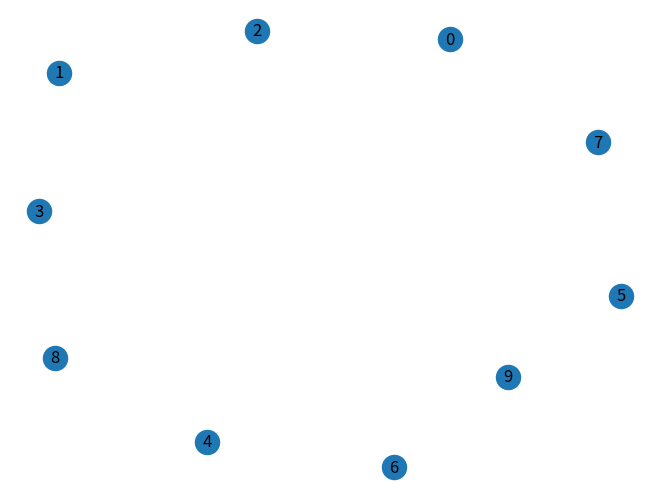
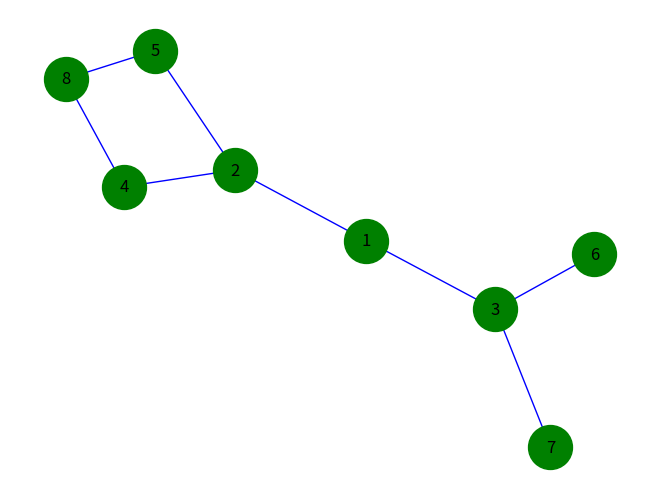
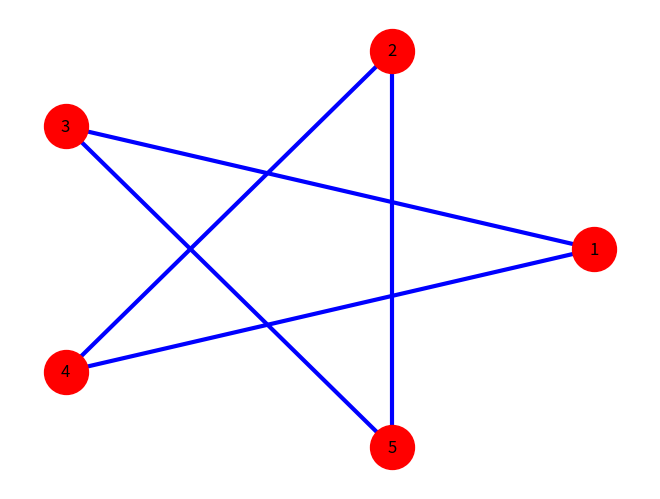
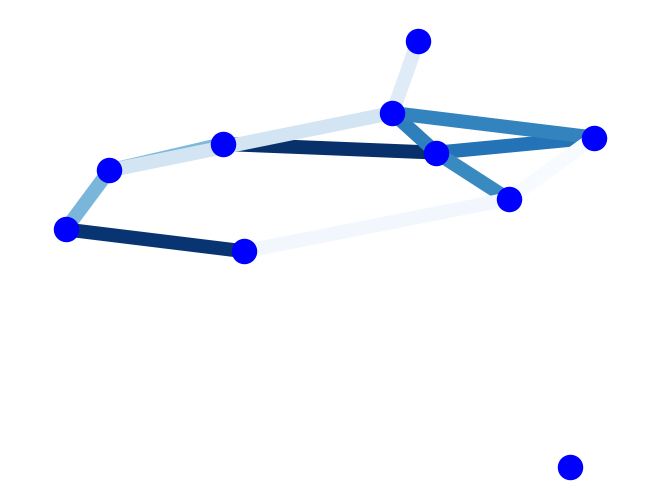
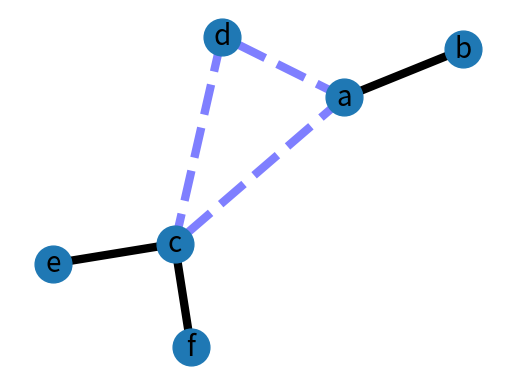
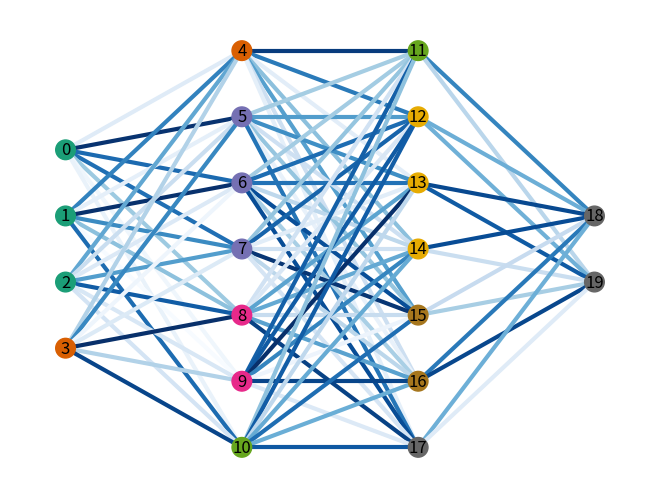

The script that saved these images, in order: (Note: this script raises an exception after producing the figures.)
#!/usr/bin/env python3
# -*- coding: utf-8 -*-
"""
Created on Fri Dec  8 13:50:51 2023

@author: jack
"""

import networkx as nx
import matplotlib.pyplot as plt

# 1、生成了标号为0到9的十个点
import matplotlib.pyplot as plt
import networkx as nx
H = nx.path_graph(10)
G=nx.Graph()
G.add_nodes_from(H)
nx.draw(G, with_labels=True)
plt.show()

# 2、添加各节点之间的边
G=nx.Graph()
#导入所有边，每条边分别用tuple表示
G.add_edges_from([(1,2),(1,3),(2,4),(2,5),(3,6),(4,8),(5,8),(3,7)])
nx.draw(G, with_labels=True, edge_color='b', node_color='g', node_size=1000)
plt.show()
#plt.savefig('./generated_image.png') 如果你想保存图片，去除这句的注释



# 4、画个五角星

import networkx as nx
import matplotlib.pyplot as plt
#画图！
G=nx.Graph()
G.add_node(1)
G.add_nodes_from([2,3,4,5])
for i in range(5):
    for j in range(i):
        if (abs(i-j) not in (1,4)):
            G.add_edge(i+1, j+1)
nx.draw(G,
        with_labels=True, #这个选项让节点有名称
        edge_color='b', # b stands for blue!
        pos=nx.circular_layout(G), # 这个是选项选择点的排列方式，具体可以用 help(nx.drawing.layout) 查看
     # 主要有spring_layout  (default), random_layout, circle_layout, shell_layout
     # 这里是环形排布，还有随机排列等其他方式
        node_color='r', # r = red
        node_size=1000, # 节点大小
        width=3, # 边的宽度
       )
plt.show()



# 5、加入权重

import random
G = nx.gnp_random_graph(10,0.3)
for u,v,d in G.edges(data=True):
    d['weight'] = random.random()

edges,weights = zip(*nx.get_edge_attributes(G,'weight').items())

pos = nx.spring_layout(G)
nx.draw(G, pos, node_color='b', edgelist=edges, edge_color=weights, width=10.0, edge_cmap=plt.cm.Blues)
# plt.savefig('edges.png')
plt.show()


# 6、有向图


import matplotlib.pyplot as plt
import networkx as nx

G = nx.Graph()

G.add_edge('a', 'b', weight=0.6)
G.add_edge('a', 'c', weight=0.2)
G.add_edge('c', 'd', weight=0.1)
G.add_edge('c', 'e', weight=0.7)
G.add_edge('c', 'f', weight=0.9)
G.add_edge('a', 'd', weight=0.3)

elarge = [(u, v) for (u, v, d) in G.edges(data=True) if d['weight'] > 0.5]
esmall = [(u, v) for (u, v, d) in G.edges(data=True) if d['weight'] <= 0.5]

pos = nx.spring_layout(G)  # positions for all nodes

# nodes
nx.draw_networkx_nodes(G, pos, node_size=700)

# edges
nx.draw_networkx_edges(G, pos, edgelist=elarge,
                       width=6)
nx.draw_networkx_edges(G, pos, edgelist=esmall,
                       width=6, alpha=0.5, edge_color='b', style='dashed')

# labels
nx.draw_networkx_labels(G, pos, font_size=20, font_family='sans-serif')

plt.axis('off')
plt.show()

# 7、多层感知机

import matplotlib.pyplot as plt
import networkx as nx
left, right, bottom, top, layer_sizes = .1, .9, .1, .9, [4, 7, 7, 2]
# 网络离上下左右的距离
# layter_sizes可以自己调整
import random
G = nx.Graph()
v_spacing = (top - bottom)/float(max(layer_sizes))
h_spacing = (right - left)/float(len(layer_sizes) - 1)
node_count = 0
for i, v in enumerate(layer_sizes):
    layer_top = v_spacing*(v-1)/2. + (top + bottom)/2.
    for j in range(v):
        G.add_node(node_count, pos=(left + i*h_spacing, layer_top - j*v_spacing))
        node_count += 1
# 这上面的数字调整我想了好半天，汗
for x, (left_nodes, right_nodes) in enumerate(zip(layer_sizes[:-1], layer_sizes[1:])):
    for i in range(left_nodes):
        for j in range(right_nodes):
            G.add_edge(i+sum(layer_sizes[:x]), j+sum(layer_sizes[:x+1]))
# 慢慢研究吧
pos=nx.get_node_attributes(G,'pos')
# 把每个节点中的位置pos信息导出来
nx.draw(G, pos,
        node_color=range(node_count),
        with_labels=True,
        node_size=200,
        edge_color=[random.random() for i in range(len(G.edges))],
        width=3,
        cmap=plt.cm.Dark2, # matplotlib的调色板，可以搜搜，很多颜色呢
        edge_cmap=plt.cm.Blues
       )
plt.show()

##==============================================================================================
##                  python 图论算法包 network 简单使用
##==============================================================================================


import networkx as nx

G = nx.Graph()
G.add_edge('A', 'B', weight=4)
G.add_edge('B', 'D', weight=2)
G.add_edge('A', 'C', weight=3)
G.add_edge('C', 'D', weight=5)
G.add_edge('A', 'D', weight=6)
G.add_edge('C', 'F', weight=7)
G.add_edge('A', 'G', weight=1)
G.add_edge('H', 'B', weight=2)
pos = nx.spring_layout(G)

# 生成邻接矩阵
mat = nx.to_numpy_matrix(G)
print(mat)


# 计算两点间的最短路
# dijkstra_path
path=nx.dijkstra_path(G, source='H', target='F')
print('节点H到F的路径：', path)
distance=nx.dijkstra_path_length(G, source='H', target='F')
print('节点H到F的最短距离为：', distance)

# 一点到所有点的最短路
p=nx.shortest_path(G,source='H') # target not specified
d=nx.shortest_path_length(G,source='H')
for node in G.nodes():
    print("H 到",node,"的最短路径为:",p[node])
    print("H 到",node,"的最短距离为:",d[node])

# 所有点到一点的最短距离
p=nx.shortest_path(G,target='H') # target not specified
d=nx.shortest_path_length(G,target='H')
for node in G.nodes():
    print(node,"到 H 的最短路径为:",p[node])
    print(node,"到 H 的最短距离为:",d[node])
# 任意两点间的最短距离
p=nx.shortest_path_length(G)
p=dict(p)
d=nx.shortest_path_length(G)
d=dict(d)
# for node1 in G.nodes():
#     for node2 in G.nodes():
#         print(node1,"到",node2,"的最短距离为:",d[node1][node2])

# 最小生成树
T=nx.minimum_spanning_tree(G) # 边有权重
# print(sorted(T.edges(data=True)))

mst=nx.minimum_spanning_edges(G,data=False) # a generator of MST edges
edgelist=list(mst) # make a list of the edges
print(sorted(edgelist))

# 使用A *算法的最短路径和路径长度
# p=nx.astar_path(G, source='H', target='F')
# print('节点H到F的路径：', path)
# print('节点H到F的路径：', p)
# print('节点H到F的路径：', p1)
# d=nx.astar_path_length(G, source='H', target='F')
# print('节点H到F的距离为：', distance)
